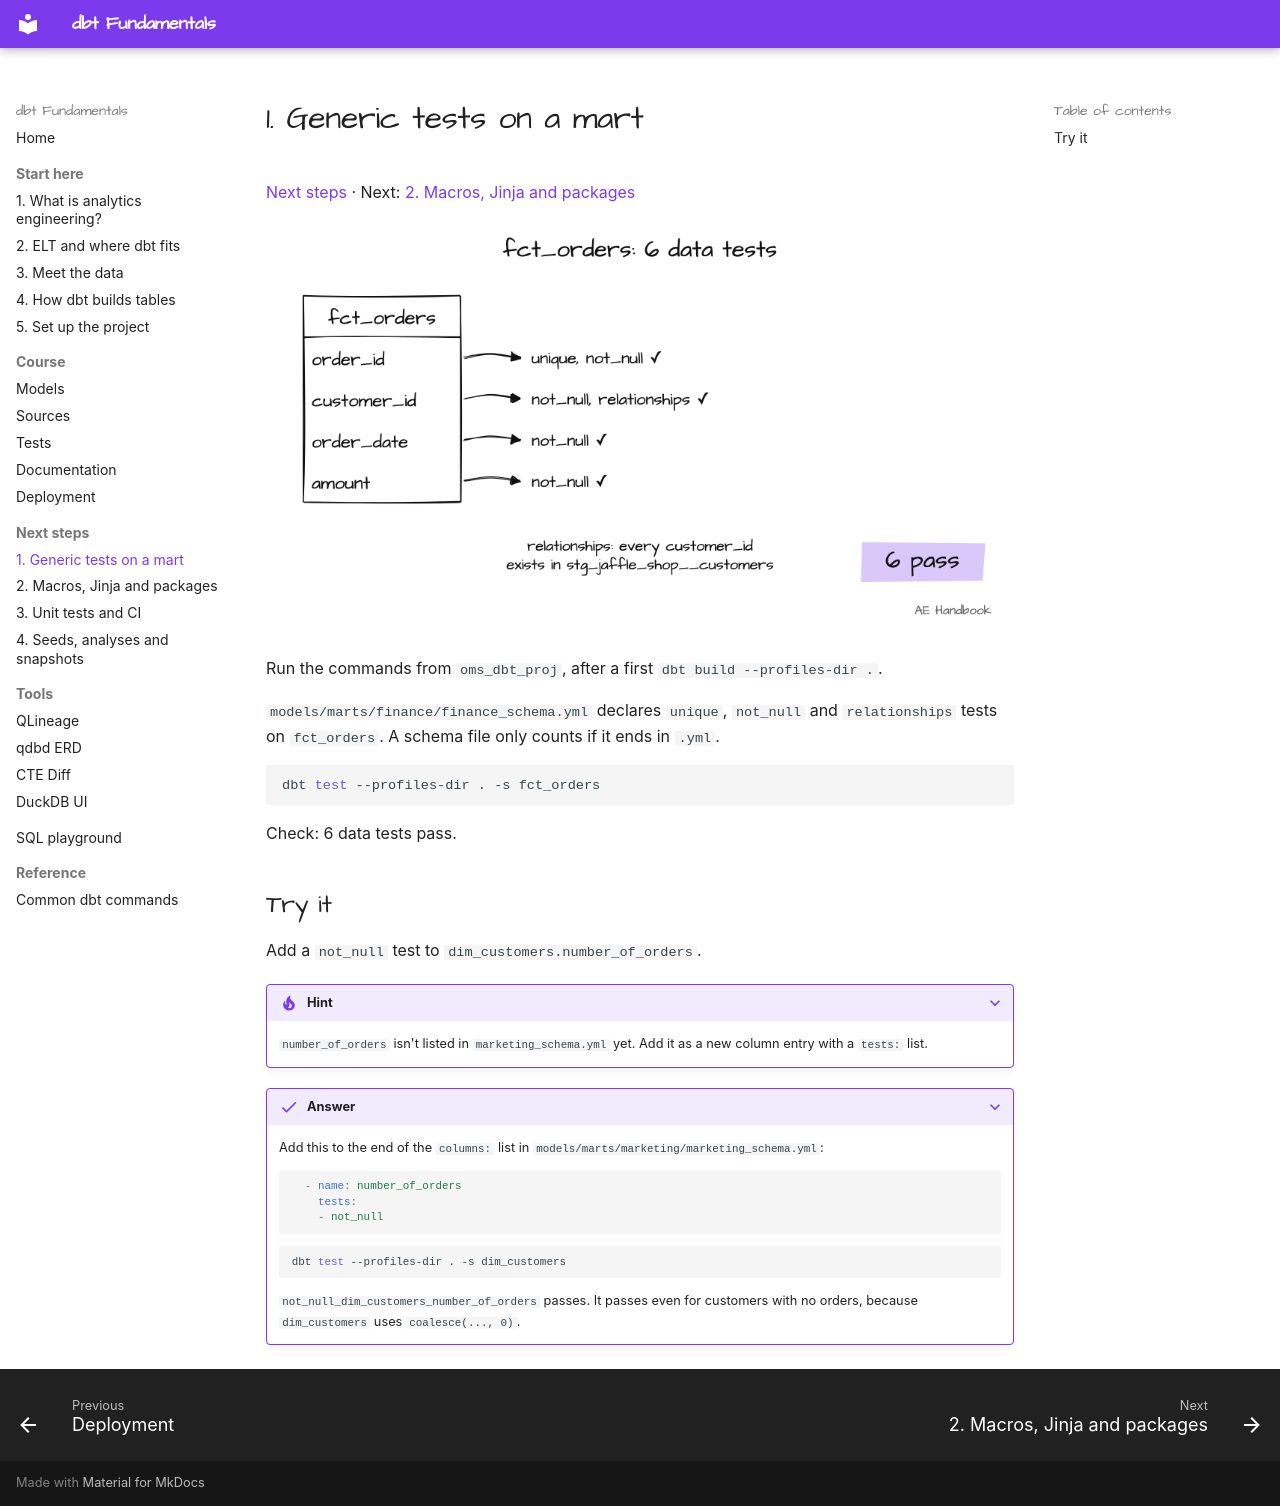

repository: MarkPhamm/dbt-Fundamental · page: next-steps/01-generic-tests/index.html · generator: mkdocs

# 1. Generic tests on a mart

[Next steps](../index.md#next-steps-after-fundamentals) · Next: [2. Macros, Jinja and packages](02-macros-and-packages.md)

![fct_orders and its 6 data tests](../assets/drawings/next-generic-tests.png)

Run the commands from `oms_dbt_proj`, after a first `dbt build --profiles-dir .`.

`models/marts/finance/finance_schema.yml` declares `unique`, `not_null` and `relationships` tests on `fct_orders`. A schema file only counts if it ends in `.yml`.

```sh
dbt test --profiles-dir . -s fct_orders
```

Check: 6 data tests pass.

## Try it

Add a `not_null` test to `dim_customers.number_of_orders`.

<details class="tip" markdown>
<summary>Hint</summary>

`number_of_orders` isn't listed in `marketing_schema.yml` yet. Add it as a new column entry with a `tests:` list.

</details>

<details class="success" markdown>
<summary>Answer</summary>

Add this to the end of the `columns:` list in `models/marts/marketing/marketing_schema.yml`:

```yaml
  - name: number_of_orders
    tests:
    - not_null
```

```sh
dbt test --profiles-dir . -s dim_customers
```

`not_null_dim_customers_number_of_orders` passes. It passes even for customers with no orders, because `dim_customers` uses `coalesce(..., 0)`.
</details>
